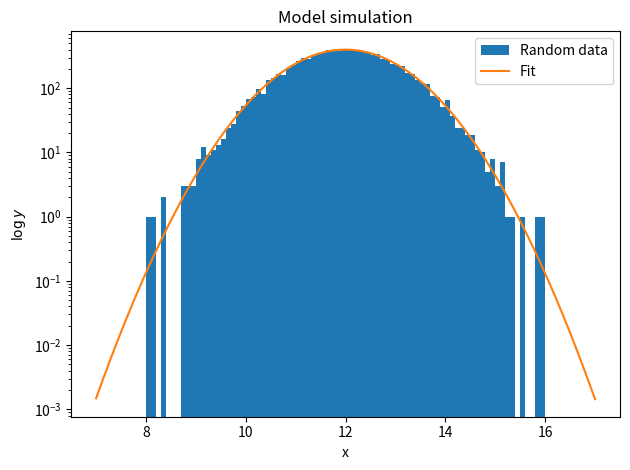

Recreate this plot in Python.
import numpy as np
from scipy.optimize import curve_fit
from matplotlib import pyplot as plt


sigma = 1
mu = 12
size = 10000
seed = 42

np.random.seed(seed)
gauss = lambda x, mu, sigma, nu: (nu / (2 * np.pi)**.5 / sigma) * np.exp(-(mu - x)**2 / sigma**2)

x = np.linspace(mu - 5 * sigma, mu + 5 * sigma, 1001)
x_bins = np.linspace(mu - 5 * sigma, mu + 5 * sigma, 101)
data = np.random.normal(loc=mu, scale=sigma, size=size)

y_data, x_data, _ = plt.hist(data, x_bins, label="Random data")

fit_parameters, cov_parameters = curve_fit(gauss, xdata=(x_data[1:] + x_data[:-1]) / 2, ydata=y_data, p0=(mu, sigma, 1))

plt.plot(x, gauss(x, *fit_parameters), label="Fit")
plt.yscale("log")
plt.xlabel("x")
plt.ylabel(r"$\log y$")
plt.title("Model simulation")
plt.tight_layout()
plt.legend()

plt.show()
